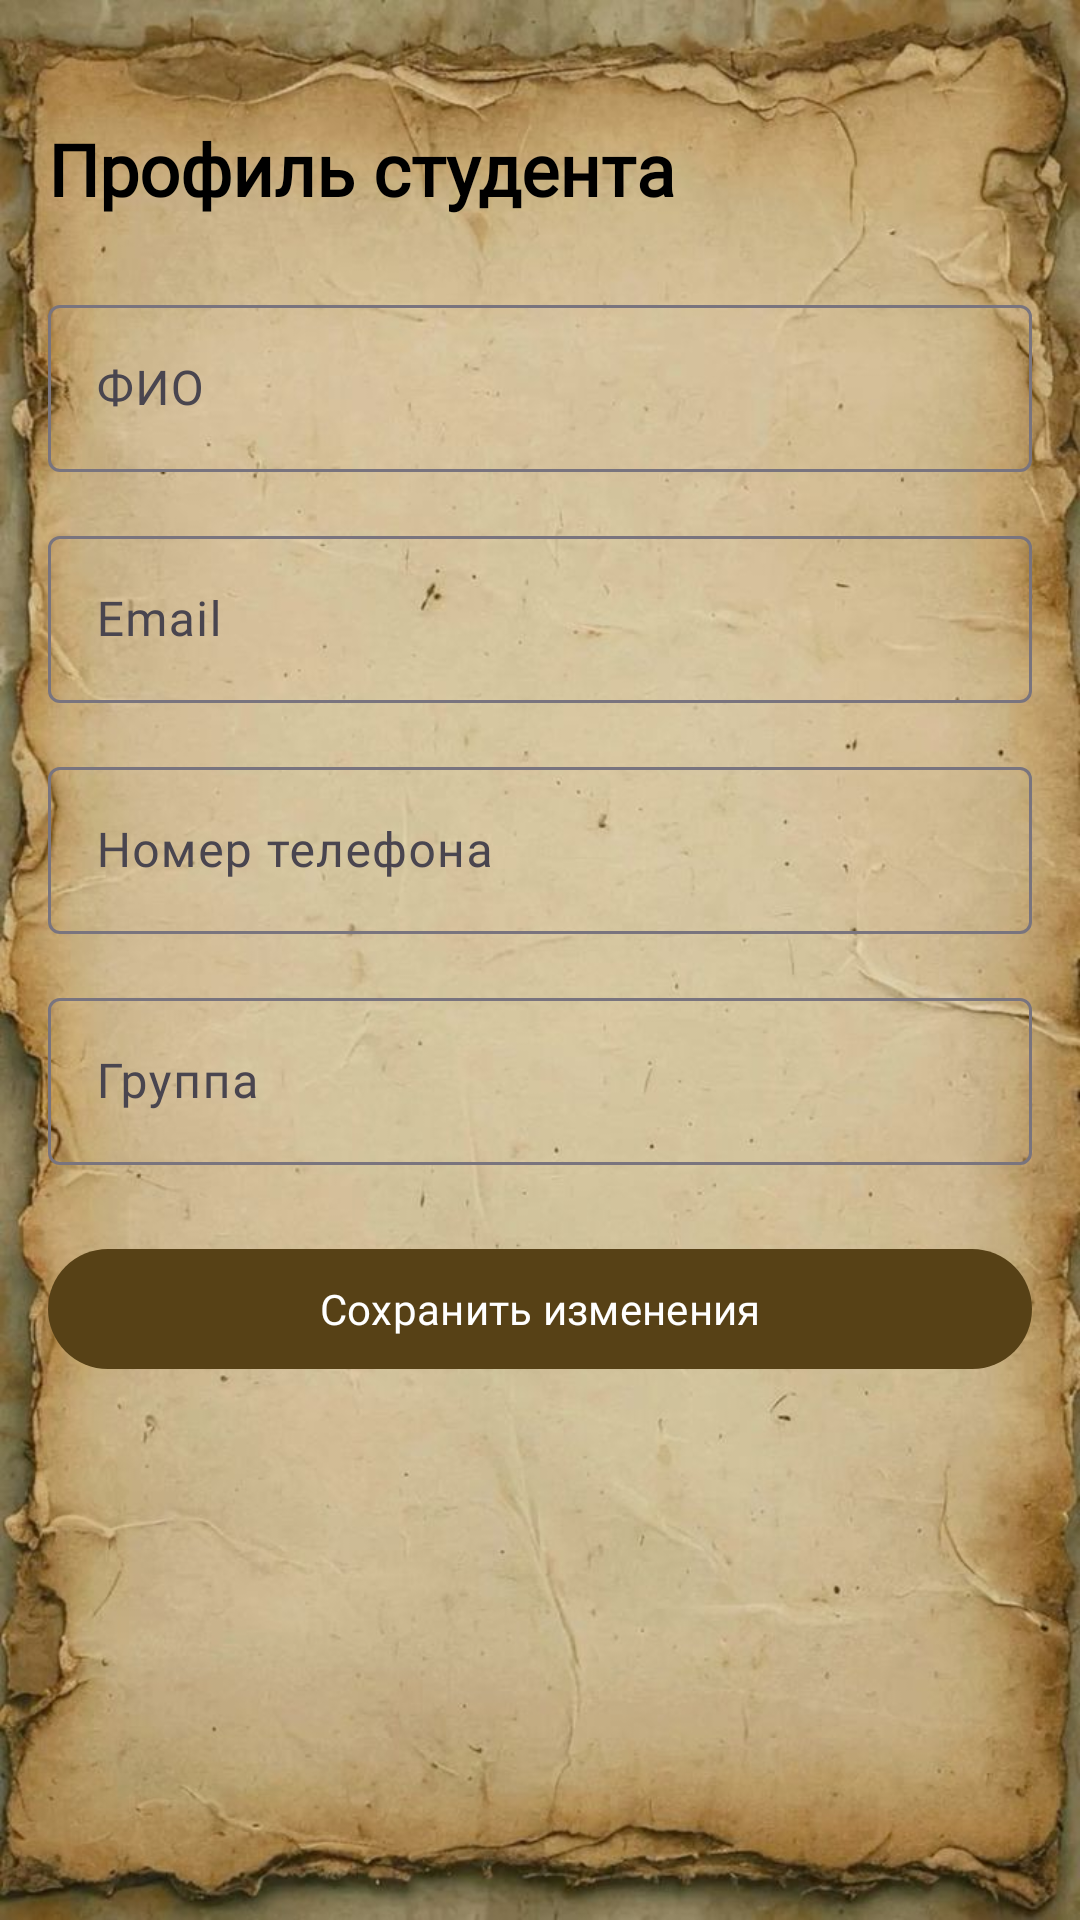

This screen was rendered from an Android layout file. Write that file and the resources it references.
<!-- AndroidManifest.xml: application theme Theme.MyLibrary -->
<!-- res/layout/fragment_student_profile.xml -->
<?xml version="1.0" encoding="utf-8"?>
<FrameLayout xmlns:android="http://schemas.android.com/apk/res/android"
    xmlns:app="http://schemas.android.com/apk/res-auto"
    android:layout_width="match_parent"
    android:background="@drawable/bg_library"
    android:layout_height="match_parent">

    <androidx.constraintlayout.widget.ConstraintLayout
        android:layout_width="match_parent"
        android:layout_height="match_parent"
        android:layout_marginTop="24dp"
        android:padding="16dp">

        <TextView
            android:id="@+id/tvTitle"
            android:layout_width="wrap_content"
            android:layout_height="wrap_content"
            android:text="@string/title_profile"
            android:textSize="24sp"
            android:textStyle="bold"
            android:fontFamily="@font/popins_bold"
            app:layout_constraintStart_toStartOf="parent"
            app:layout_constraintTop_toTopOf="parent" />

        <com.google.android.material.textfield.TextInputLayout
            android:id="@+id/tilFullName"
            android:layout_width="match_parent"
            android:layout_height="wrap_content"
            android:layout_marginTop="24dp"
            android:fontFamily="@font/popins_bold"
            android:hint="@string/full_name"
            app:layout_constraintTop_toBottomOf="@id/tvTitle">

            <com.google.android.material.textfield.TextInputEditText
                android:id="@+id/etFullName"
                android:layout_width="match_parent"
                android:layout_height="wrap_content"
                android:fontFamily="@font/popins_bold"
                android:inputType="textPersonName" />

        </com.google.android.material.textfield.TextInputLayout>

        <com.google.android.material.textfield.TextInputLayout
            android:id="@+id/tilEmail"
            android:layout_width="match_parent"
            android:layout_height="wrap_content"
            android:layout_marginTop="16dp"
            android:hint="@string/email"
            android:fontFamily="@font/popins_bold"
            app:layout_constraintTop_toBottomOf="@id/tilFullName">

            <com.google.android.material.textfield.TextInputEditText
                android:id="@+id/etEmail"
                android:layout_width="match_parent"
                android:fontFamily="@font/popins_bold"
                android:layout_height="wrap_content"
                android:inputType="textEmailAddress" />

        </com.google.android.material.textfield.TextInputLayout>

        <com.google.android.material.textfield.TextInputLayout
            android:id="@+id/tilPhone"
            android:layout_width="match_parent"
            android:layout_height="wrap_content"
            android:layout_marginTop="16dp"
            android:hint="@string/phone_number"
            app:layout_constraintTop_toBottomOf="@id/tilEmail">

            <com.google.android.material.textfield.TextInputEditText
                android:id="@+id/etPhone"
                android:layout_width="match_parent"
                android:layout_height="wrap_content"
                android:fontFamily="@font/popins_bold"
                android:inputType="phone" />

        </com.google.android.material.textfield.TextInputLayout>

        <com.google.android.material.textfield.TextInputLayout
            android:id="@+id/tilGroup"
            android:layout_width="match_parent"
            android:layout_height="wrap_content"
            android:fontFamily="@font/popins_bold"
            android:layout_marginTop="16dp"
            android:hint="@string/group"
            app:layout_constraintTop_toBottomOf="@id/tilPhone">

            <com.google.android.material.textfield.TextInputEditText
                android:id="@+id/etGroup"
                android:layout_width="match_parent"
                android:fontFamily="@font/popins_bold"
                android:layout_height="wrap_content"
                android:inputType="text" />

        </com.google.android.material.textfield.TextInputLayout>

        <com.google.android.material.button.MaterialButton
            android:id="@+id/btnSave"
            android:layout_width="match_parent"
            android:layout_height="wrap_content"
            android:layout_marginTop="24dp"
            android:fontFamily="@font/popins_bold"
            android:text="@string/save_changes"
            app:layout_constraintTop_toBottomOf="@id/tilGroup" />

    </androidx.constraintlayout.widget.ConstraintLayout>
</FrameLayout>
<!-- resources referenced by this layout -->
<resources>
  <!-- drawable bg_library: jpg bitmap (drawable, 87997 bytes) -->
  <string name="email">Email</string>
  <string name="full_name">ФИО</string>
  <string name="group">Группа</string>
  <string name="phone_number">Номер телефона</string>
  <string name="save_changes">Сохранить изменения</string>
  <string name="title_profile">Профиль студента</string>
  <style name="Theme.MyLibrary" parent="Base.Theme.MyLibrary" />
  <style name="Base.Theme.MyLibrary" parent="Theme.Material3.DayNight.NoActionBar">
          
          <item name="colorPrimary">@color/brown</item>
          <item name="colorPrimaryVariant">@color/brown</item>
          <item name="colorOnPrimary">@color/white</item>
          
          <item name="colorSecondary">@color/brown</item>
          <item name="colorSecondaryVariant">@color/brown</item>
          <item name="colorOnSecondary">@color/white</item>
          
          <item name="android:statusBarColor">?attr/colorPrimaryVariant</item>
          
          <item name="android:textColor">@color/black</item>
          
          <item name="android:windowBackground">@color/white</item>
      </style>
  <color name="brown">#574116</color>
  <color name="white">#FFFFFFFF</color>
  <color name="black">#FF000000</color>
</resources>
